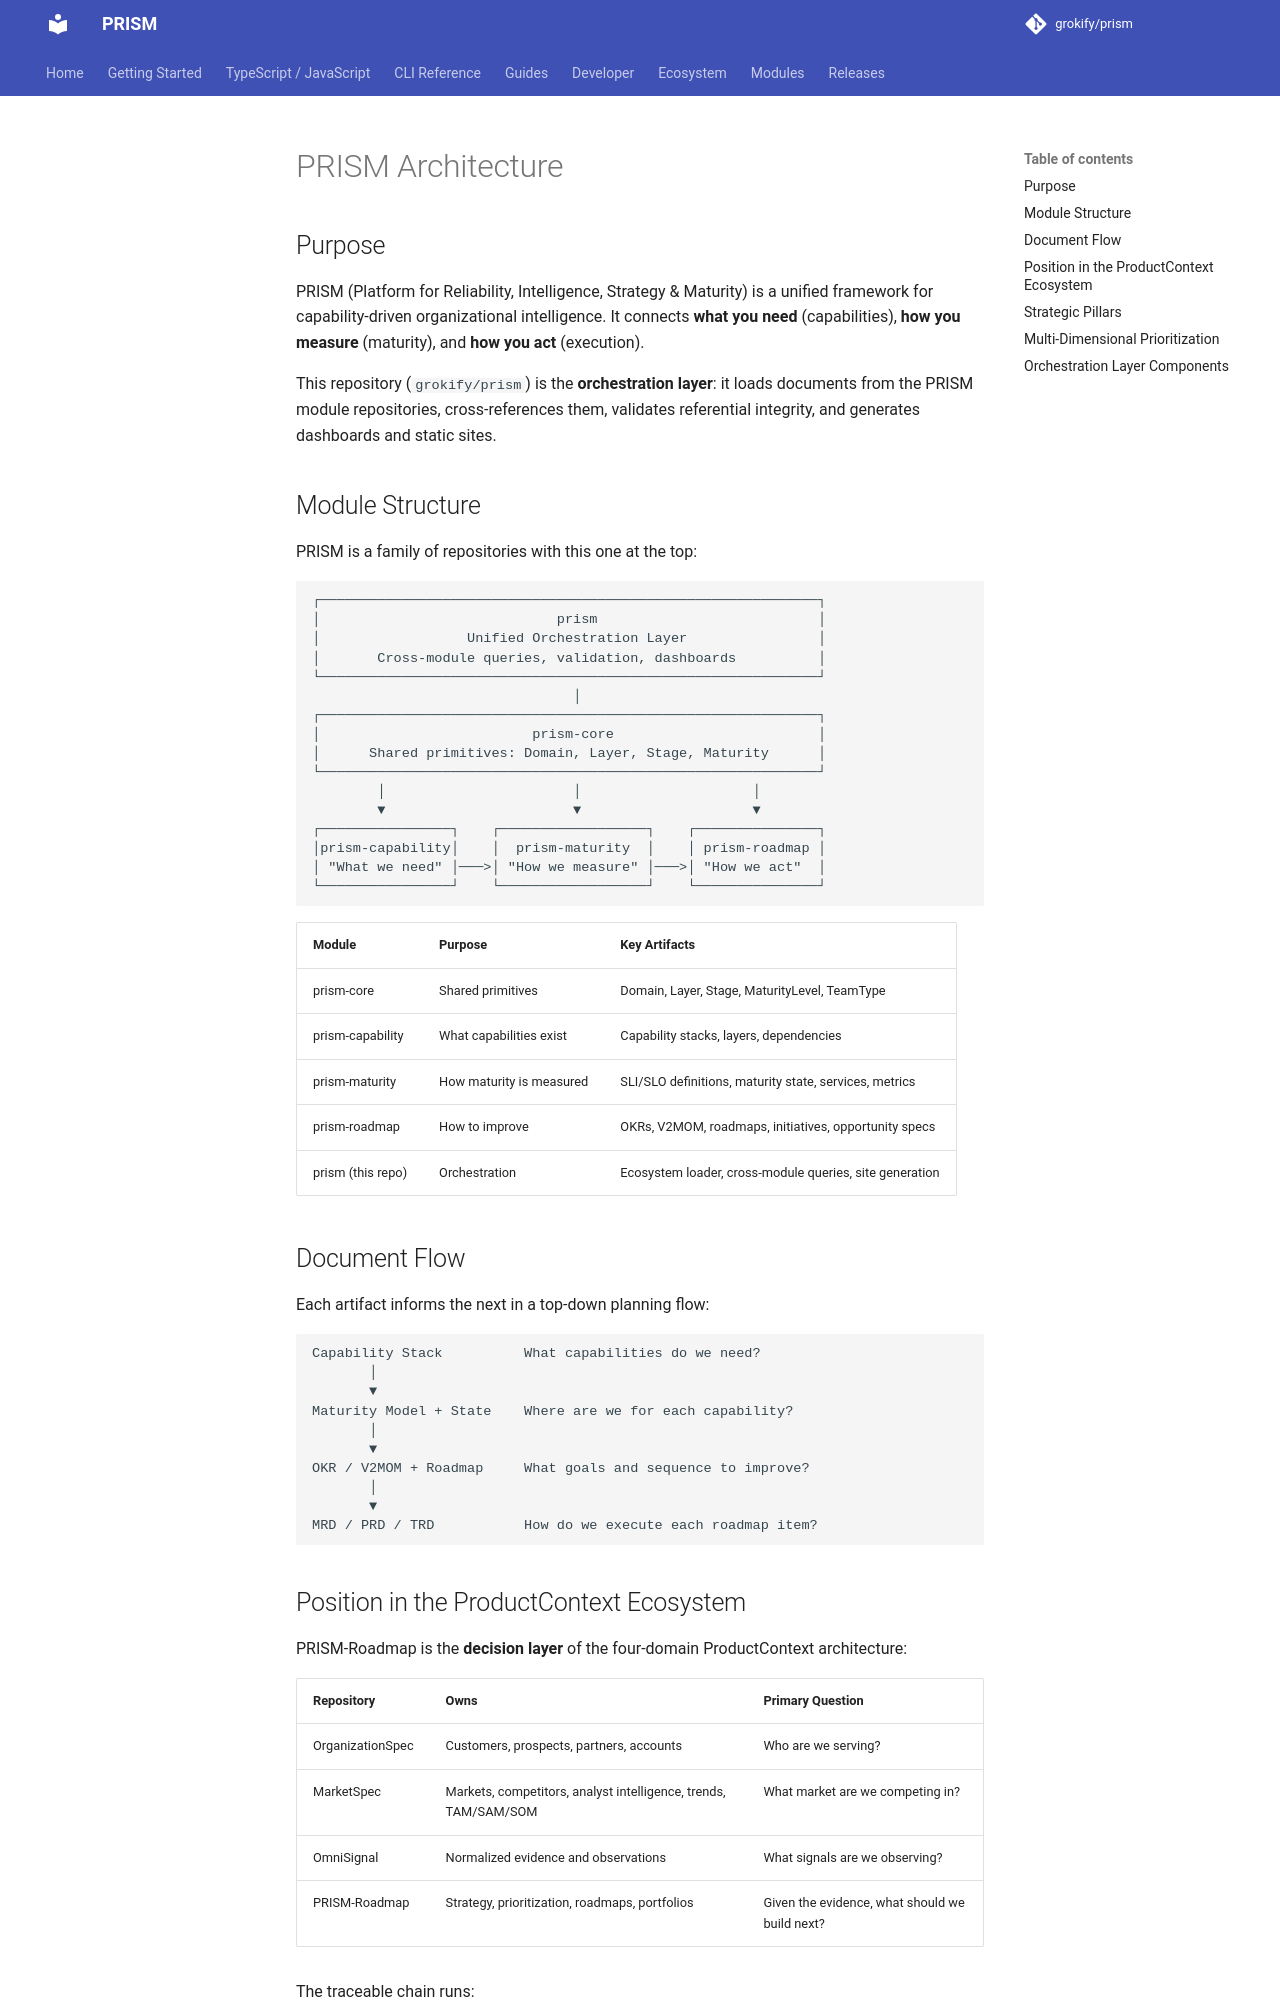

repository: grokify/prism · page: specs/ARCHITECTURE/index.html · generator: mkdocs

# PRISM Architecture

## Purpose

PRISM (Platform for Reliability, Intelligence, Strategy & Maturity) is a unified framework for capability-driven organizational intelligence. It connects **what you need** (capabilities), **how you measure** (maturity), and **how you act** (execution).

This repository (`grokify/prism`) is the **orchestration layer**: it loads documents from the PRISM module repositories, cross-references them, validates referential integrity, and generates dashboards and static sites.

## Module Structure

PRISM is a family of repositories with this one at the top:

```text
┌─────────────────────────────────────────────────────────────┐
│                             prism                           │
│                  Unified Orchestration Layer                │
│       Cross-module queries, validation, dashboards          │
└─────────────────────────────────────────────────────────────┘
                                │
┌─────────────────────────────────────────────────────────────┐
│                          prism-core                         │
│      Shared primitives: Domain, Layer, Stage, Maturity      │
└─────────────────────────────────────────────────────────────┘
        │                       │                     │
        ▼                       ▼                     ▼
┌────────────────┐    ┌──────────────────┐    ┌───────────────┐
│prism-capability│    │  prism-maturity  │    │ prism-roadmap │
│ "What we need" │───>│ "How we measure" │───>│ "How we act"  │
└────────────────┘    └──────────────────┘    └───────────────┘
```

| Module | Purpose | Key Artifacts |
|---|---|---|
| prism-core | Shared primitives | Domain, Layer, Stage, MaturityLevel, TeamType |
| prism-capability | What capabilities exist | Capability stacks, layers, dependencies |
| prism-maturity | How maturity is measured | SLI/SLO definitions, maturity state, services, metrics |
| prism-roadmap | How to improve | OKRs, V2MOM, roadmaps, initiatives, opportunity specs |
| prism (this repo) | Orchestration | Ecosystem loader, cross-module queries, site generation |

## Document Flow

Each artifact informs the next in a top-down planning flow:

```text
Capability Stack          What capabilities do we need?
       │
       ▼
Maturity Model + State    Where are we for each capability?
       │
       ▼
OKR / V2MOM + Roadmap     What goals and sequence to improve?
       │
       ▼
MRD / PRD / TRD           How do we execute each roadmap item?
```
